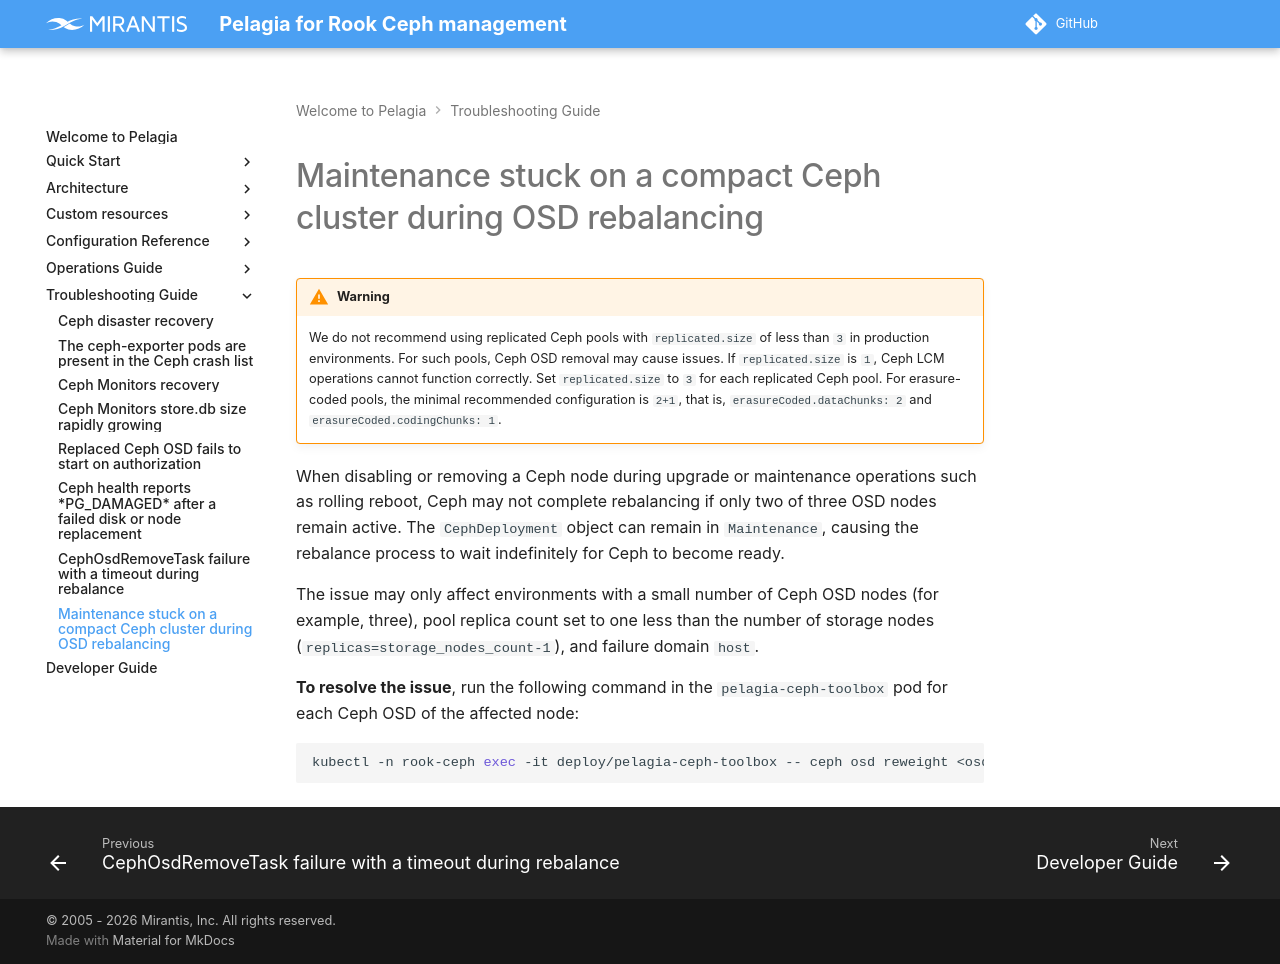

repository: Mirantis/pelagia · page: 1.x/troubleshoot/stuck-maintenance/index.html · generator: mkdocs

---
description: How to resolve a maintenance operation stuck on a compact Ceph cluster due
  to incomplete OSD rebalancing.
keywords: pelagia, ceph maintenance, ceph rebalancing, compact ceph cluster, ceph osd
  reweight, cephdeployment maintenance
---

<a id="stuck-maintenance-maintenance-stuck-on-a-compact-ceph-cluster"></a>

# Maintenance stuck on a compact Ceph cluster during OSD rebalancing

{% include "../snippets/replicatedSize.md" %}

When disabling or removing a Ceph node during upgrade or maintenance operations
such as rolling reboot, Ceph may not complete rebalancing if only two of three OSD
nodes remain active. The `CephDeployment` object can remain in `Maintenance`, causing
the rebalance process to wait indefinitely for Ceph to become ready.

The issue may only affect environments with a small number of Ceph OSD nodes (for example, three),
pool replica count set to one less than the number of storage nodes (`replicas=storage_nodes_count-1`),
and failure domain `host`.

**To resolve the issue**, run the following command in the `pelagia-ceph-toolbox` pod for each
Ceph OSD of the affected node:
```bash
kubectl -n rook-ceph exec -it deploy/pelagia-ceph-toolbox -- ceph osd reweight <osdId> 0
```
